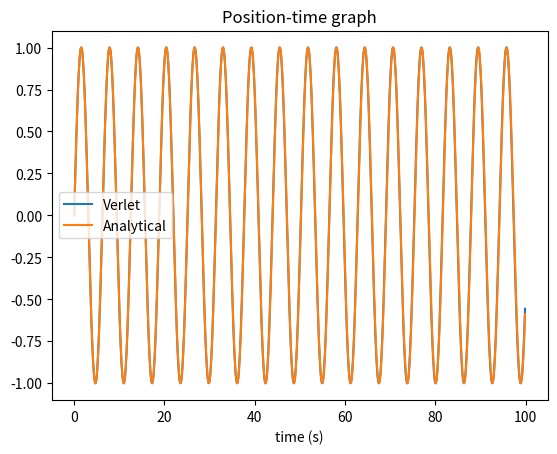
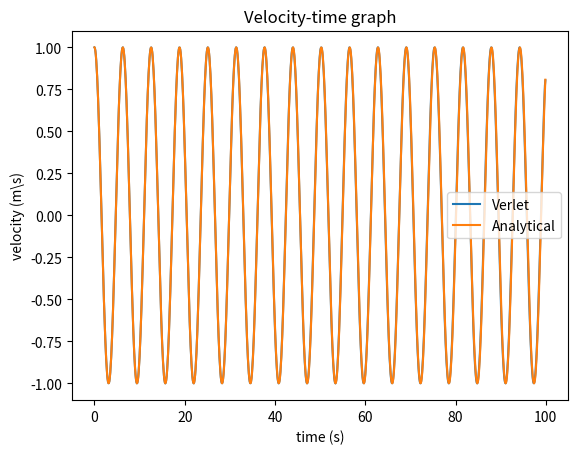

Generate these figures, in order, with matplotlib:
# uncomment the next line if running in a notebook
# %matplotlib inline
import numpy as np
import matplotlib.pyplot as plt


def main():

    # mass, spring constant, initial positions and velocities
    m = 1
    k = 1
    x_euler = x_verlet = 0
    v_euler = v_verlet = 1

    # simulation time, timestep and time
    t_max = 100
    dt = 0.1
    t_array = np.arange(0, t_max, dt)

    # analytical constants
    omega = np.sqrt(k/m)
    B = 1/omega

    # initialise empty lists to record trajectories
    euler_x_list = []
    euler_v_list = []
    verlet_x_list = []

    # initialise verlet velocity list - handled differently
    verlet_v_list = [v_verlet]

    # Integration
    for t in t_array:

        # append current state to trajectories
        euler_x_list.append(x_euler)
        euler_v_list.append(v_euler)
        verlet_x_list.append(x_verlet)

        # calculate new euler position and velocity
        a_euler = -k * x_euler / m
        x_euler = x_euler + dt * v_euler
        v_euler = v_euler + dt * a_euler

        # calculate new verlet postitions
        a_verlet = -k * x_verlet / m
        if t == 0:
            x_prev = x_verlet
            x_verlet = x_verlet + dt * v_verlet
        else:
            temp = x_verlet
            x_verlet = 2*x_verlet - x_prev + dt*dt*a_verlet
            x_prev = temp

    # calculate verlet velocities from positions
    for i in range(1, len(verlet_x_list)-1):
        verlet_v_list.append(
            (verlet_x_list[i+1]-verlet_x_list[i-1])/(2*dt)
        )
    verlet_v_list.append(
        (verlet_x_list[-1]-verlet_x_list[-2])/dt
    )

    print(verlet_x_list[0], verlet_v_list[0],
          t_array[0], euler_v_list[0], euler_x_list[0])

    # convert trajectory lists into arrays, so they can be sliced (useful for Assignment 2)
    euler_x_array = np.array(euler_x_list)
    euler_v_array = np.array(euler_v_list)
    x_array = np.array(verlet_x_list)
    v_array = np.array(verlet_v_list)

    # plot the position-time graph
    fig, ax = plt.subplots()
    plt.xlabel('time (s)')
    # ax.plot(t_array, euler_x_array, label='Euler')
    ax.plot(t_array, x_array, label='Verlet')
    ax.plot(t_array, B*np.sin(omega*t_array), label='Analytical')
    plt.title('Position-time graph')
    plt.legend()

    fig, ax = plt.subplots()
    plt.xlabel('time (s)')
    plt.ylabel('velocity (m\s)')
    # ax.plot(t_array, euler_v_array, label='Euler')
    ax.plot(t_array, v_array, label='Verlet')
    ax.plot(t_array, np.cos(omega*t_array), label='Analytical')
    plt.title('Velocity-time graph')
    ax.legend()

    plt.show()


if __name__ == '__main__':
    main()
